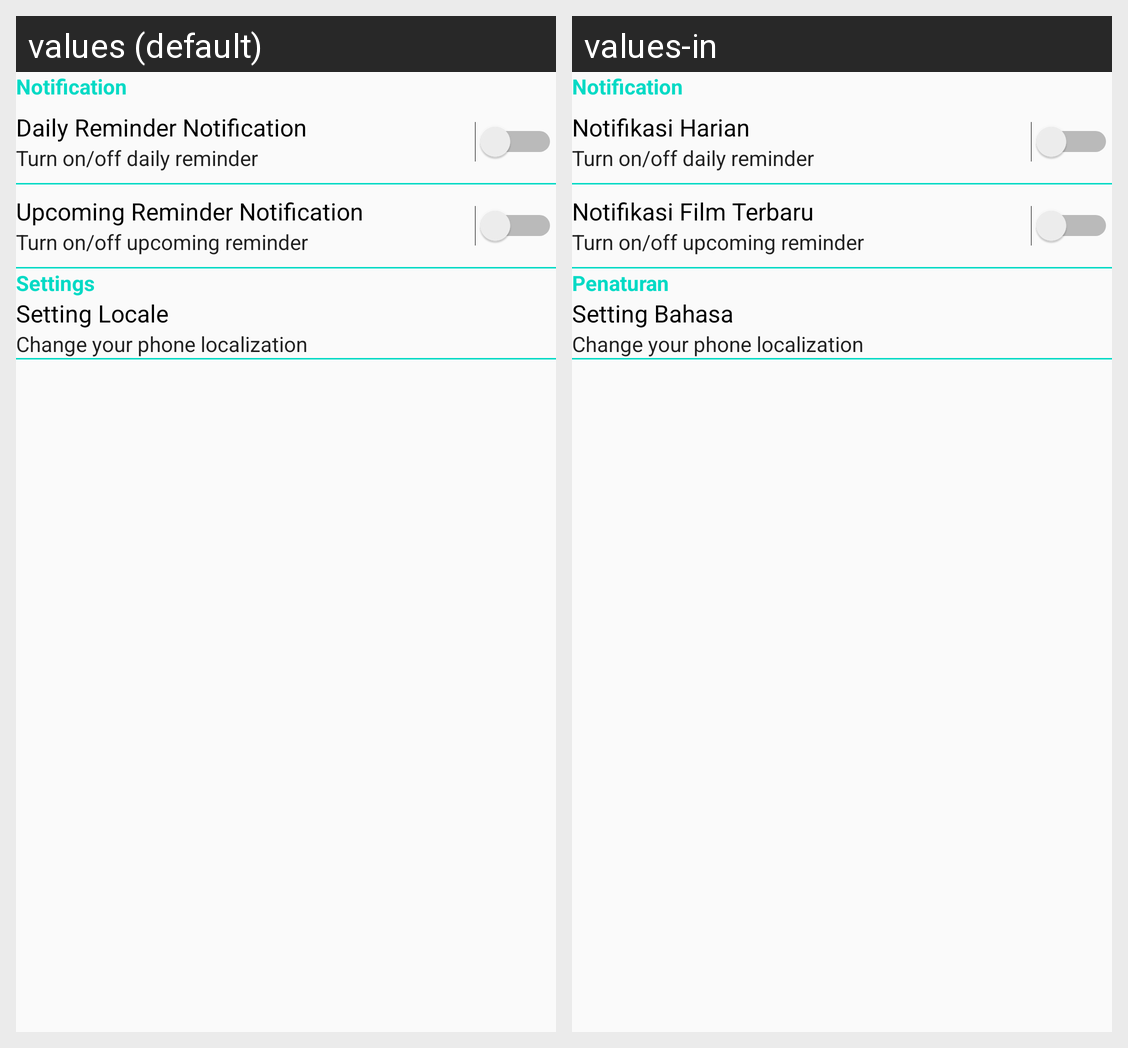

This grid shows one Android layout under two languages. Give, for every string resource on the screen, its name, the default text and each shown locale's text.
Android screen res/layout/content_setting.xml rendered under 2 locales, left to right: values (default), values-in. Device: Nexus 5 (rendered at 1080×1920; each locale shown at half size, 540×960, under a caption strip naming it); theme AppTheme.
Strings drawn on this screen, with the default value and each locale's value (text and hints the layout hard-codes, and strings that could not be matched under every locale, appear in the picture but are not listed):

tv_setting_notification
  values: Notification
  values-in: Notification

tv_setting_daily_reminder_notification
  values: Daily Reminder Notification
  values-in: Notifikasi Harian

tv_setting_turn_on_off_daily_reminder
  values: Turn on/off daily reminder
  values-in: Turn on/off daily reminder

tv_setting_upcoming_reminder_notification
  values: Upcoming Reminder Notification
  values-in: Notifikasi Film Terbaru

tv_setting_turn_on_off_upcoming_reminder
  values: Turn on/off upcoming reminder
  values-in: Turn on/off upcoming reminder

tv_setting_settings
  values: Settings
  values-in: Penaturan

tv_setting_locale
  values: Setting Locale
  values-in: Setting Bahasa

tv_setting_change_your_phone_localization
  values: Change your phone localization
  values-in: Change your phone localization
